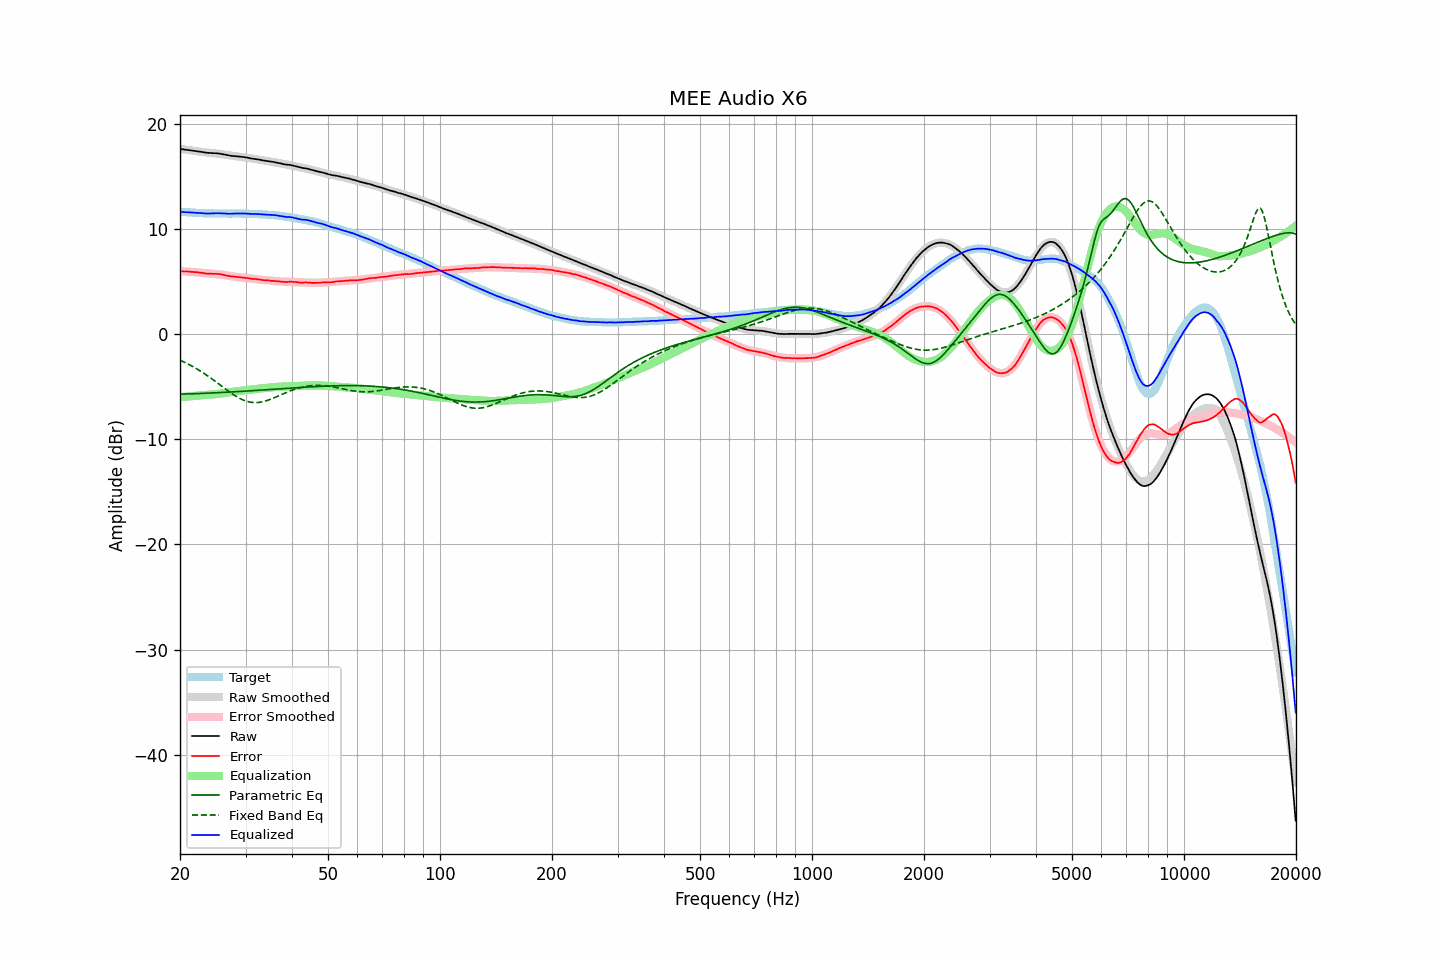

The table this chart was drawn from, first rows:
frequency, raw, error, smoothed, error_smoothed, equalization, parametric_eq, fixed_band_eq, equalized_raw, equalized_smoothed, target
20.00, 17.60, 5.97, 17.61, 5.98, -5.98, -5.71, -2.48, 11.62, 11.63, 11.63
20.20, 17.58, 5.96, 17.59, 5.97, -5.97, -5.71, -2.55, 11.61, 11.62, 11.62
20.40, 17.56, 5.95, 17.57, 5.96, -5.96, -5.70, -2.62, 11.60, 11.60, 11.61
20.61, 17.54, 5.95, 17.55, 5.95, -5.95, -5.70, -2.70, 11.59, 11.59, 11.59
20.81, 17.53, 5.96, 17.52, 5.94, -5.94, -5.70, -2.77, 11.59, 11.58, 11.57
21.02, 17.51, 5.95, 17.50, 5.93, -5.93, -5.69, -2.85, 11.58, 11.57, 11.56
21.23, 17.49, 5.94, 17.48, 5.92, -5.92, -5.68, -2.93, 11.57, 11.56, 11.55
21.44, 17.47, 5.91, 17.46, 5.91, -5.91, -5.68, -3.01, 11.56, 11.55, 11.56
21.66, 17.45, 5.91, 17.44, 5.90, -5.90, -5.67, -3.09, 11.55, 11.54, 11.54
21.87, 17.43, 5.89, 17.42, 5.88, -5.88, -5.67, -3.18, 11.55, 11.53, 11.54
22.09, 17.41, 5.89, 17.39, 5.87, -5.87, -5.66, -3.27, 11.54, 11.52, 11.52
22.31, 17.39, 5.87, 17.37, 5.86, -5.86, -5.66, -3.36, 11.53, 11.51, 11.52
22.54, 17.36, 5.85, 17.35, 5.84, -5.84, -5.65, -3.45, 11.52, 11.51, 11.51
22.76, 17.33, 5.82, 17.33, 5.83, -5.83, -5.64, -3.55, 11.50, 11.50, 11.50
22.99, 17.30, 5.81, 17.31, 5.81, -5.81, -5.64, -3.64, 11.49, 11.50, 11.49
23.22, 17.27, 5.79, 17.29, 5.80, -5.80, -5.63, -3.74, 11.47, 11.49, 11.48
23.45, 17.25, 5.76, 17.27, 5.78, -5.78, -5.63, -3.85, 11.46, 11.49, 11.49
23.69, 17.23, 5.75, 17.26, 5.77, -5.77, -5.62, -3.95, 11.46, 11.48, 11.48
23.92, 17.22, 5.75, 17.24, 5.76, -5.76, -5.61, -4.06, 11.46, 11.48, 11.47
24.16, 17.21, 5.73, 17.23, 5.75, -5.75, -5.60, -4.17, 11.46, 11.47, 11.48
24.40, 17.21, 5.73, 17.21, 5.74, -5.74, -5.60, -4.28, 11.47, 11.47, 11.48
24.65, 17.20, 5.73, 17.19, 5.73, -5.73, -5.59, -4.39, 11.47, 11.47, 11.47
24.89, 17.20, 5.73, 17.18, 5.71, -5.71, -5.58, -4.50, 11.49, 11.47, 11.47
25.14, 17.19, 5.73, 17.16, 5.70, -5.70, -5.58, -4.61, 11.49, 11.46, 11.46
25.39, 17.17, 5.71, 17.14, 5.68, -5.68, -5.57, -4.73, 11.49, 11.46, 11.46
25.65, 17.14, 5.68, 17.12, 5.66, -5.66, -5.56, -4.84, 11.48, 11.46, 11.46
25.91, 17.12, 5.67, 17.10, 5.64, -5.64, -5.55, -4.96, 11.48, 11.46, 11.45
26.16, 17.09, 5.63, 17.08, 5.62, -5.62, -5.54, -5.07, 11.47, 11.46, 11.46
26.43, 17.05, 5.59, 17.06, 5.60, -5.60, -5.54, -5.19, 11.45, 11.46, 11.46
26.69, 17.02, 5.56, 17.03, 5.58, -5.58, -5.53, -5.30, 11.44, 11.46, 11.46
26.96, 16.99, 5.53, 17.01, 5.55, -5.55, -5.52, -5.41, 11.44, 11.46, 11.46
27.23, 16.96, 5.51, 16.99, 5.53, -5.53, -5.51, -5.52, 11.43, 11.46, 11.45
27.50, 16.94, 5.49, 16.96, 5.50, -5.50, -5.50, -5.63, 11.44, 11.46, 11.45
27.77, 16.93, 5.47, 16.94, 5.48, -5.48, -5.49, -5.73, 11.45, 11.46, 11.46
28.05, 16.92, 5.46, 16.92, 5.46, -5.46, -5.48, -5.83, 11.46, 11.46, 11.46
28.33, 16.90, 5.44, 16.90, 5.44, -5.44, -5.48, -5.93, 11.46, 11.46, 11.46
28.62, 16.89, 5.43, 16.88, 5.42, -5.42, -5.47, -6.02, 11.47, 11.46, 11.46
28.90, 16.87, 5.40, 16.86, 5.40, -5.40, -5.46, -6.10, 11.47, 11.46, 11.47
29.19, 16.85, 5.39, 16.84, 5.38, -5.38, -5.45, -6.18, 11.47, 11.46, 11.46
29.48, 16.84, 5.38, 16.83, 5.37, -5.37, -5.44, -6.25, 11.47, 11.46, 11.46
29.78, 16.82, 5.36, 16.81, 5.35, -5.35, -5.43, -6.31, 11.47, 11.45, 11.46
30.08, 16.79, 5.34, 16.79, 5.34, -5.34, -5.42, -6.37, 11.46, 11.45, 11.45
30.38, 16.77, 5.33, 16.76, 5.32, -5.32, -5.41, -6.41, 11.45, 11.45, 11.44
30.68, 16.73, 5.29, 16.74, 5.30, -5.30, -5.40, -6.45, 11.43, 11.44, 11.44
30.99, 16.70, 5.27, 16.71, 5.28, -5.28, -5.39, -6.48, 11.42, 11.43, 11.43
31.30, 16.68, 5.25, 16.69, 5.26, -5.26, -5.38, -6.50, 11.42, 11.43, 11.43
31.61, 16.66, 5.23, 16.66, 5.24, -5.24, -5.37, -6.51, 11.42, 11.42, 11.43
31.93, 16.64, 5.24, 16.64, 5.22, -5.22, -5.36, -6.52, 11.42, 11.41, 11.40
32.24, 16.61, 5.20, 16.61, 5.21, -5.21, -5.35, -6.51, 11.40, 11.40, 11.41
32.57, 16.59, 5.20, 16.58, 5.19, -5.19, -5.34, -6.50, 11.40, 11.40, 11.39
32.89, 16.56, 5.17, 16.56, 5.17, -5.17, -5.33, -6.47, 11.39, 11.39, 11.39
33.22, 16.53, 5.15, 16.53, 5.15, -5.15, -5.32, -6.45, 11.38, 11.38, 11.38
33.55, 16.50, 5.12, 16.51, 5.14, -5.14, -5.31, -6.41, 11.36, 11.37, 11.38
33.89, 16.48, 5.12, 16.49, 5.12, -5.12, -5.30, -6.37, 11.36, 11.36, 11.36
34.23, 16.46, 5.12, 16.46, 5.11, -5.11, -5.29, -6.32, 11.35, 11.35, 11.34
34.57, 16.44, 5.10, 16.44, 5.10, -5.10, -5.28, -6.27, 11.34, 11.34, 11.34
34.92, 16.41, 5.09, 16.41, 5.08, -5.08, -5.27, -6.21, 11.33, 11.33, 11.32
35.27, 16.39, 5.05, 16.38, 5.06, -5.06, -5.26, -6.15, 11.33, 11.32, 11.34
35.62, 16.37, 5.06, 16.35, 5.05, -5.05, -5.25, -6.09, 11.32, 11.31, 11.31
35.97, 16.34, 5.04, 16.33, 5.03, -5.03, -5.24, -6.02, 11.31, 11.29, 11.30
... 635 more rows
